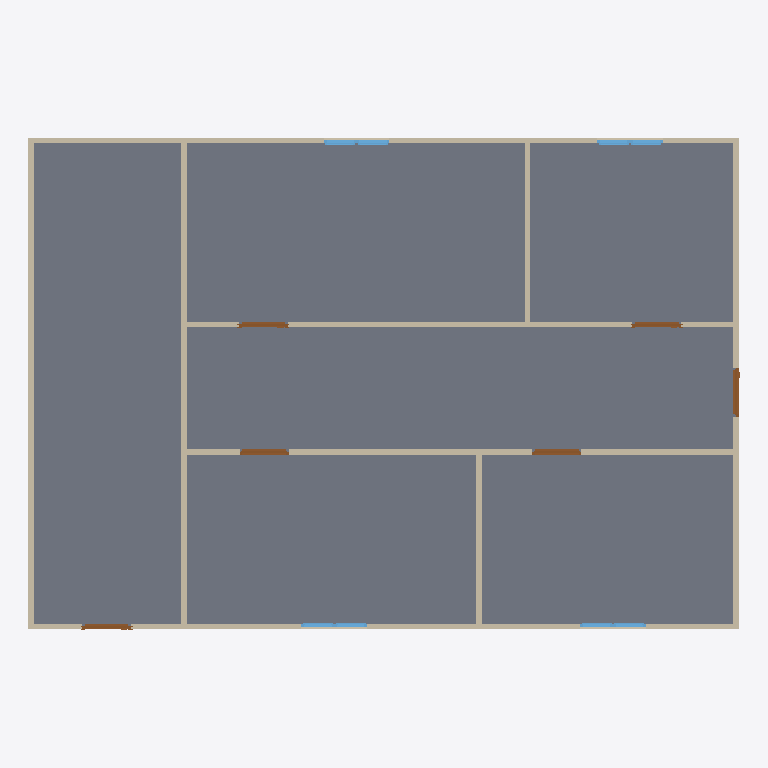
Plan cut of the same IFC building model at storey 'GF' (level 0.00 m, cut at 1.40 m), seen from above with north up, elements coloured by IFC class: 9 walls (beige), 8 windows (light blue), 6 doors (brown), 1 slab (grey). Cut surfaces are drawn darker.
Extent 13.0 m × 9.0 m × 3.1 m (x, y, z). Storeys (1): GF at 0.00 m. Elements (24): 9 IfcWall, 8 IfcWindow, 6 IfcDoor, 1 IfcSlab.

HEADER;
FILE_DESCRIPTION(('ViewDefinition[DesignTransferView]'),'2;1');
FILE_NAME('s08-discussion-template.ifc','2026-08-10T14:33:02+08:00',(''),(''),'IfcOpenShell 0.8.5-post1','Bonsai 0.8.5-post1','Nobody');
FILE_SCHEMA(('IFC4'));
ENDSEC;
DATA;
#1=IFCPROJECT('1l4KqzPg9APwJzTSXJnQbj',$,'My Project',$,$,$,$,(#14,#26),#9);
#31=IFCSITE('1GKO1AHKzA0wLUP9eqTgJt',$,'My Site',$,$,#54,$,$,$,$,$,$,$,$);
#37=IFCBUILDING('3iGBFCdRn6GBXfLBPvPWqx',$,'My Building',$,$,#60,$,$,$,$,$,$);
#43=IFCBUILDINGSTOREY('3DIsCg3OD5tPov22C1m$7R',$,'GF',$,$,#4074,$,$,$,$);
#2967=IFCSLAB('0eEhATgkDDg8rZ9AlE99bt',$,'Slab',$,$,#4089,#2982,$,$);
#403=IFCWALL('3yv8chYx5EEwBHhGyf1Zs4',$,'Wall',$,$,#4099,#409,$,$);
#428=IFCWALL('2lwt2gmIX6IRcOYTRzaebH',$,'Wall',$,$,#4079,#434,$,$);
#3213=IFCWALL('0FeqFxNRrCwArJWI7PrtrC',$,'Wall',$,$,#4124,#3224,$,$);
#351=IFCWALL('3RVOxJKsTCJB_V_UMUMPxa',$,'Wall',$,$,#4084,#359,$,$);
#818=IFCWALL('2CPKk$7Tb6fe5J8lzPzOY2',$,'Wall',$,$,#4109,#824,$,$);
#378=IFCWALL('3ZP57Q9Az01wBJKnOFnGN5',$,'Wall',$,$,#4094,#384,$,$);
#856=IFCWALL('3KElFtJBz6AASZfSSlIzPM',$,'Wall',$,$,#4104,#862,$,$);
#1096=IFCWALL('2GKvflePLA5wrozkuUBeOt',$,'Wall',$,$,#4114,#1102,$,$);
#1134=IFCWALL('3n2lYU0pn1yxw$aJ6qf9q$',$,'Wall',$,$,#4119,#1140,$,$);
#3889=IFCDOOR('367qIEvg5BVPsd1huV4LLc',$,'Door',$,$,#3937,#3897,$,2.0,0.8999999761581421,$,$,$);
#1319=IFCDOOR('28IGl_sOP8CvQqehS3r3SH',$,'Door',$,$,#3957,#1327,$,2.0,0.899999976158142,$,$,$);
#1368=IFCDOOR('2P3X38_aT4ChJZS7eV_Uq5',$,'Door',$,$,#3962,#1376,$,2.0,0.899999976158142,$,$,$);
#1221=IFCDOOR('1guwc_VAP6Be$$G4bkN7Zf',$,'Door',$,$,#3952,#1229,$,2.0,0.899999976158142,$,$,$);
#1172=IFCDOOR('3kAlilg9TD0fEcUvfCbxM5',$,'Door',$,$,#3947,#1180,$,2.0,0.899999976158142,$,$,$);
#1031=IFCDOOR('1aqKRqCaH0pw1iRRtSy5CZ',$,'Door',$,$,#3942,#1040,$,2.0,0.899999976158142,$,$,$);
#3433=IFCWINDOW('1W_DcoAxH8bPEB1WvyEta8',$,'Window',$,$,#3434,#3446,$,0.899999976158142,0.600000023841858,$,$,$);
#3466=IFCWINDOW('1GOo0ThIvAgO9i4$X13M3_',$,'Window',$,$,#3467,#3479,$,0.899999976158142,0.600000023841858,$,$,$);
#3522=IFCWINDOW('17thm8_8T4oODYh_kcIKte',$,'Window',$,$,#3987,#3535,$,0.899999976158142,0.600000023841858,$,$,$);
#3494=IFCWINDOW('2EOV85S4vEiQoUu2usb6N4',$,'Window',$,$,#3982,#3507,$,0.899999976158142,0.600000023841858,$,$,$);
#1563=IFCWINDOW('1ibeVtZGH5Fgfvg2qxtcDs',$,'Window',$,$,#3587,#1571,$,0.899999976158142,0.600000023841858,$,$,$);
#1498=IFCWINDOW('01Jg6Jvg97LPW7Vy1mCfTS',$,'Window',$,$,#3554,#1507,$,0.899999976158142,0.600000023841858,$,$,$);
#3588=IFCWINDOW('0yULti5hj9Sv1OXdQuhmsO',$,'Window',$,$,#3997,#3601,$,0.899999976158142,0.600000023841858,$,$,$);
#3555=IFCWINDOW('0lUAyoAur82g6b7rggwUu9',$,'Window',$,$,#3992,#3568,$,0.899999976158142,0.600000023841858,$,$,$);
ENDSEC;
